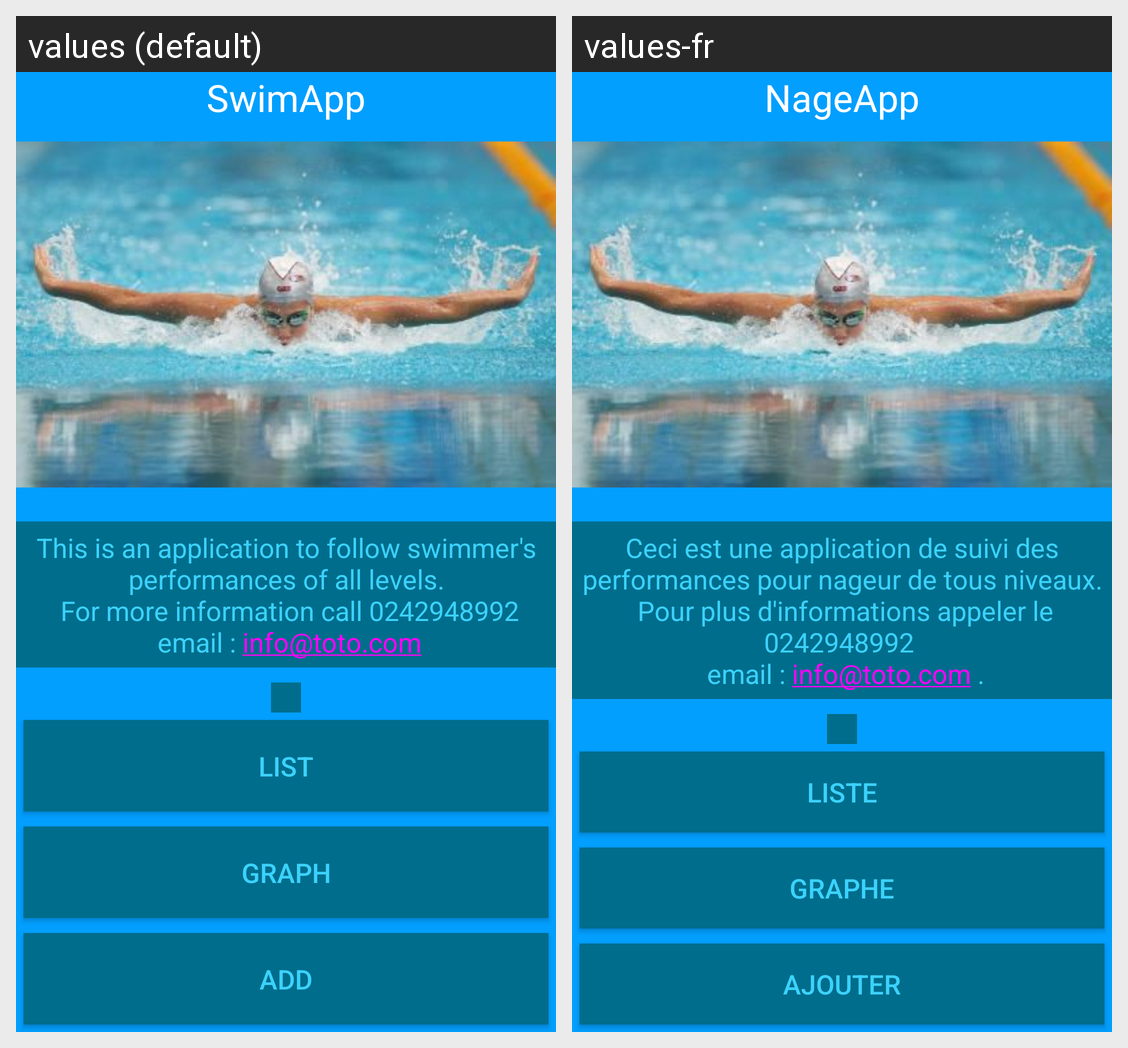

Translations of the strings shown on this Android screen, per locale in the grid:
Android screen res/layout/home_layout.xml rendered under 2 locales, left to right: values (default), values-fr. Device: Nexus 5 (rendered at 1080×1920; each locale shown at half size, 540×960, under a caption strip naming it); theme AppTheme.
Strings drawn on this screen, with the default value and each locale's value (text and hints the layout hard-codes, and strings that could not be matched under every locale, appear in the picture but are not listed):

app_name
  values: SwimApp
  values-fr: NageApp

home_info
  values: This is an application to follow swimmer's performances of all levels.
       For more information call 0242948992
       email : info@toto.com
  values-fr: Ceci est une application de suivi des performances pour nageur de tous niveaux.
       Pour plus d'informations appeler le 0242948992 
       email : info@toto.com .

bt1
  values: List
  values-fr: Liste

bt2
  values: Graph
  values-fr: Graphe

bt3
  values: Add
  values-fr: Ajouter
